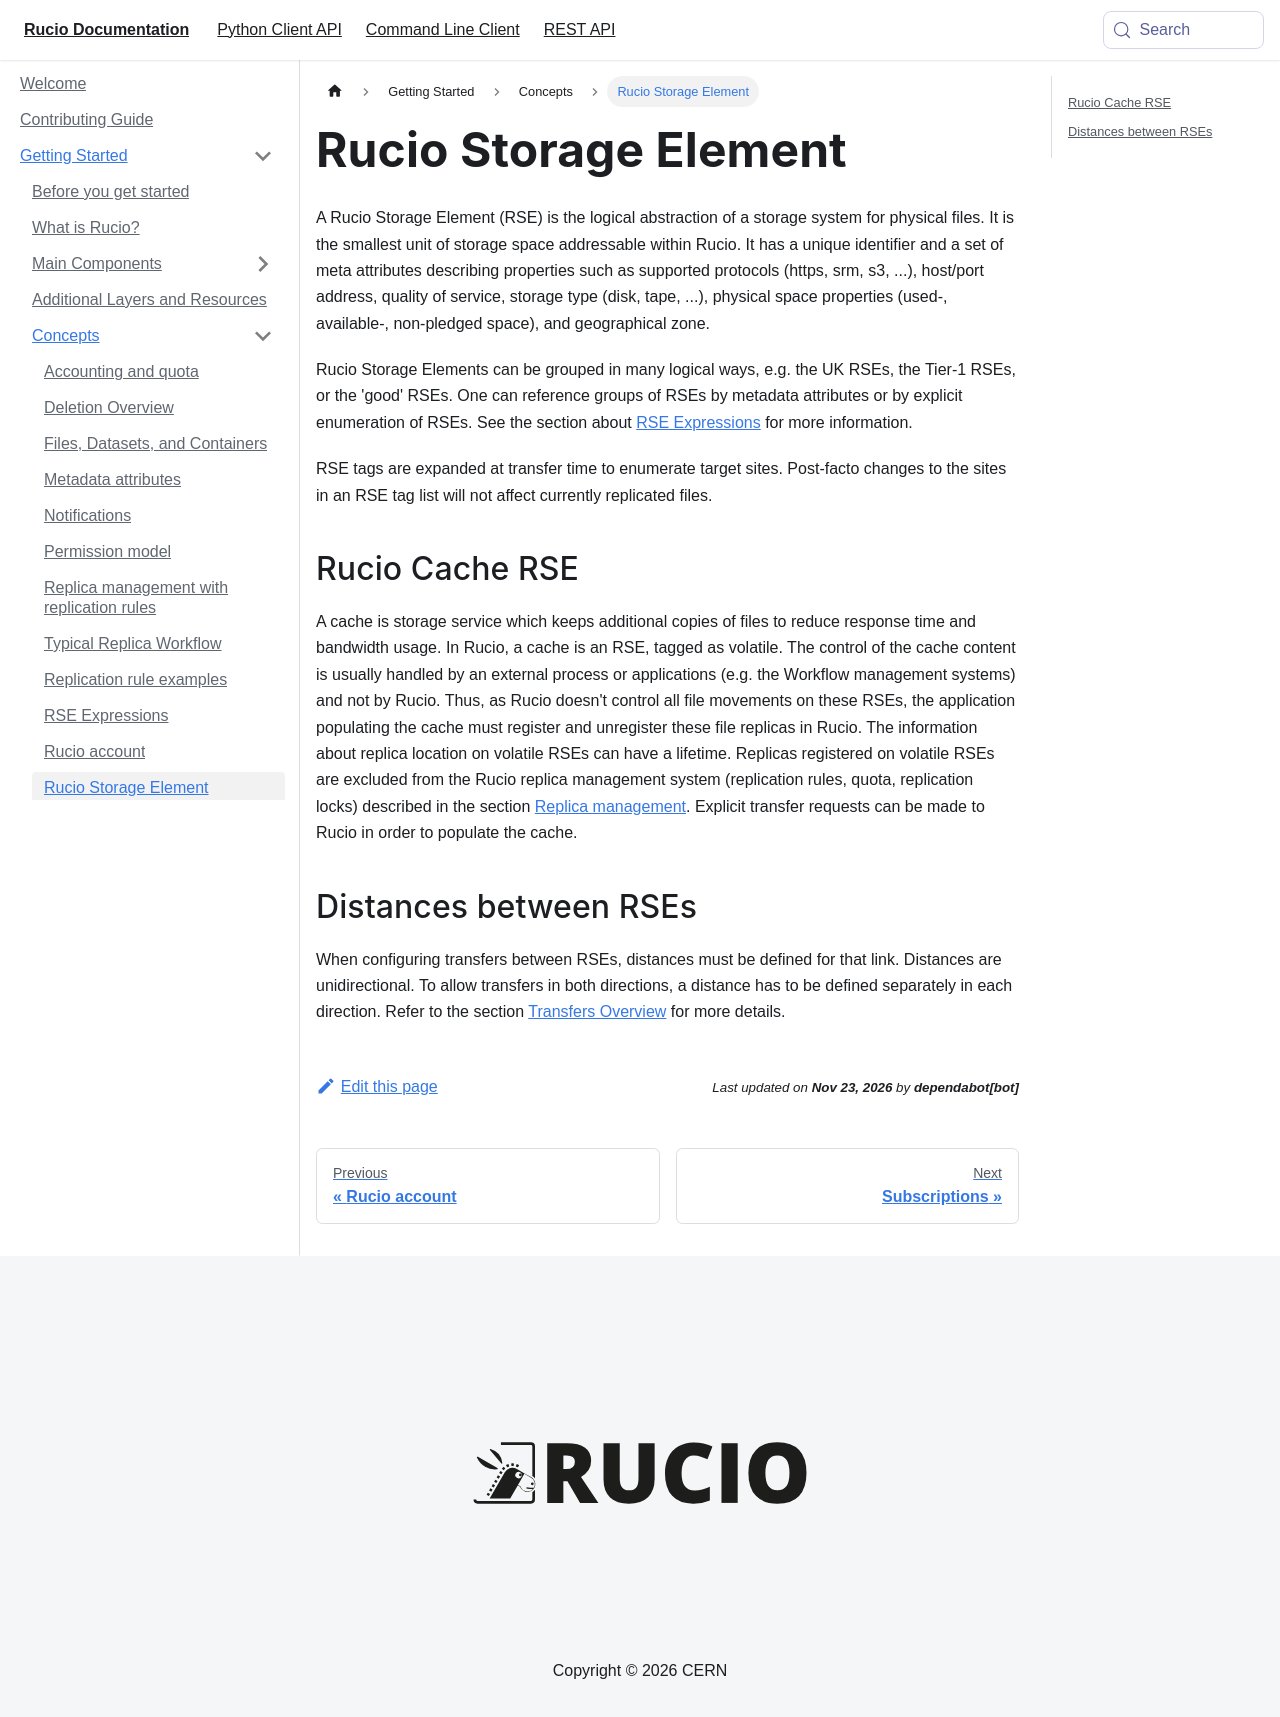

repository: rucio/documentation · page: started/concepts/rucio_storage_element/index.html · generator: mkdocs

---
title: Rucio Storage Element
---

A Rucio Storage Element (RSE) is the logical abstraction of a storage system for
physical files. It is the smallest unit of storage space addressable within
Rucio. It has a unique identifier and a set of meta attributes describing
properties such as supported protocols (https, srm, s3, \...), host/port
address, quality of service, storage type (disk, tape, \...), physical space
properties (used-, available-, non-pledged space), and geographical zone.

Rucio Storage Elements can be grouped in many logical ways, e.g. the UK RSEs,
the Tier-1 RSEs, or the 'good' RSEs. One can reference groups of RSEs by
metadata attributes or by explicit enumeration of RSEs. See the section about
[RSE Expressions](rse_expressions.md) for more information.

RSE tags are expanded at transfer time to enumerate target sites.  Post-facto
changes to the sites in an RSE tag list will not affect currently replicated
files.

## Rucio Cache RSE

A cache is storage service which keeps additional copies of files to reduce
response time and bandwidth usage. In Rucio, a cache is an RSE, tagged as
volatile. The control of the cache content is usually handled by an external
process or applications (e.g. the Workflow management systems) and not by
Rucio. Thus, as Rucio doesn't control all file movements on these RSEs, the
application populating the cache must register and unregister these file
replicas in Rucio. The information about replica location on volatile RSEs can
have a lifetime. Replicas registered on volatile RSEs are excluded from the
Rucio replica management system (replication rules, quota, replication locks)
described in the section [Replica management](replica_management.md). Explicit
transfer requests can be made to Rucio in order to populate the cache.

## Distances between RSEs

When configuring transfers between RSEs, distances must be defined for that link.
Distances are unidirectional. To allow transfers in both directions, a distance
has to be defined separately in each direction. Refer to the section
[Transfers Overview](transfers_overview.md) for more details.
